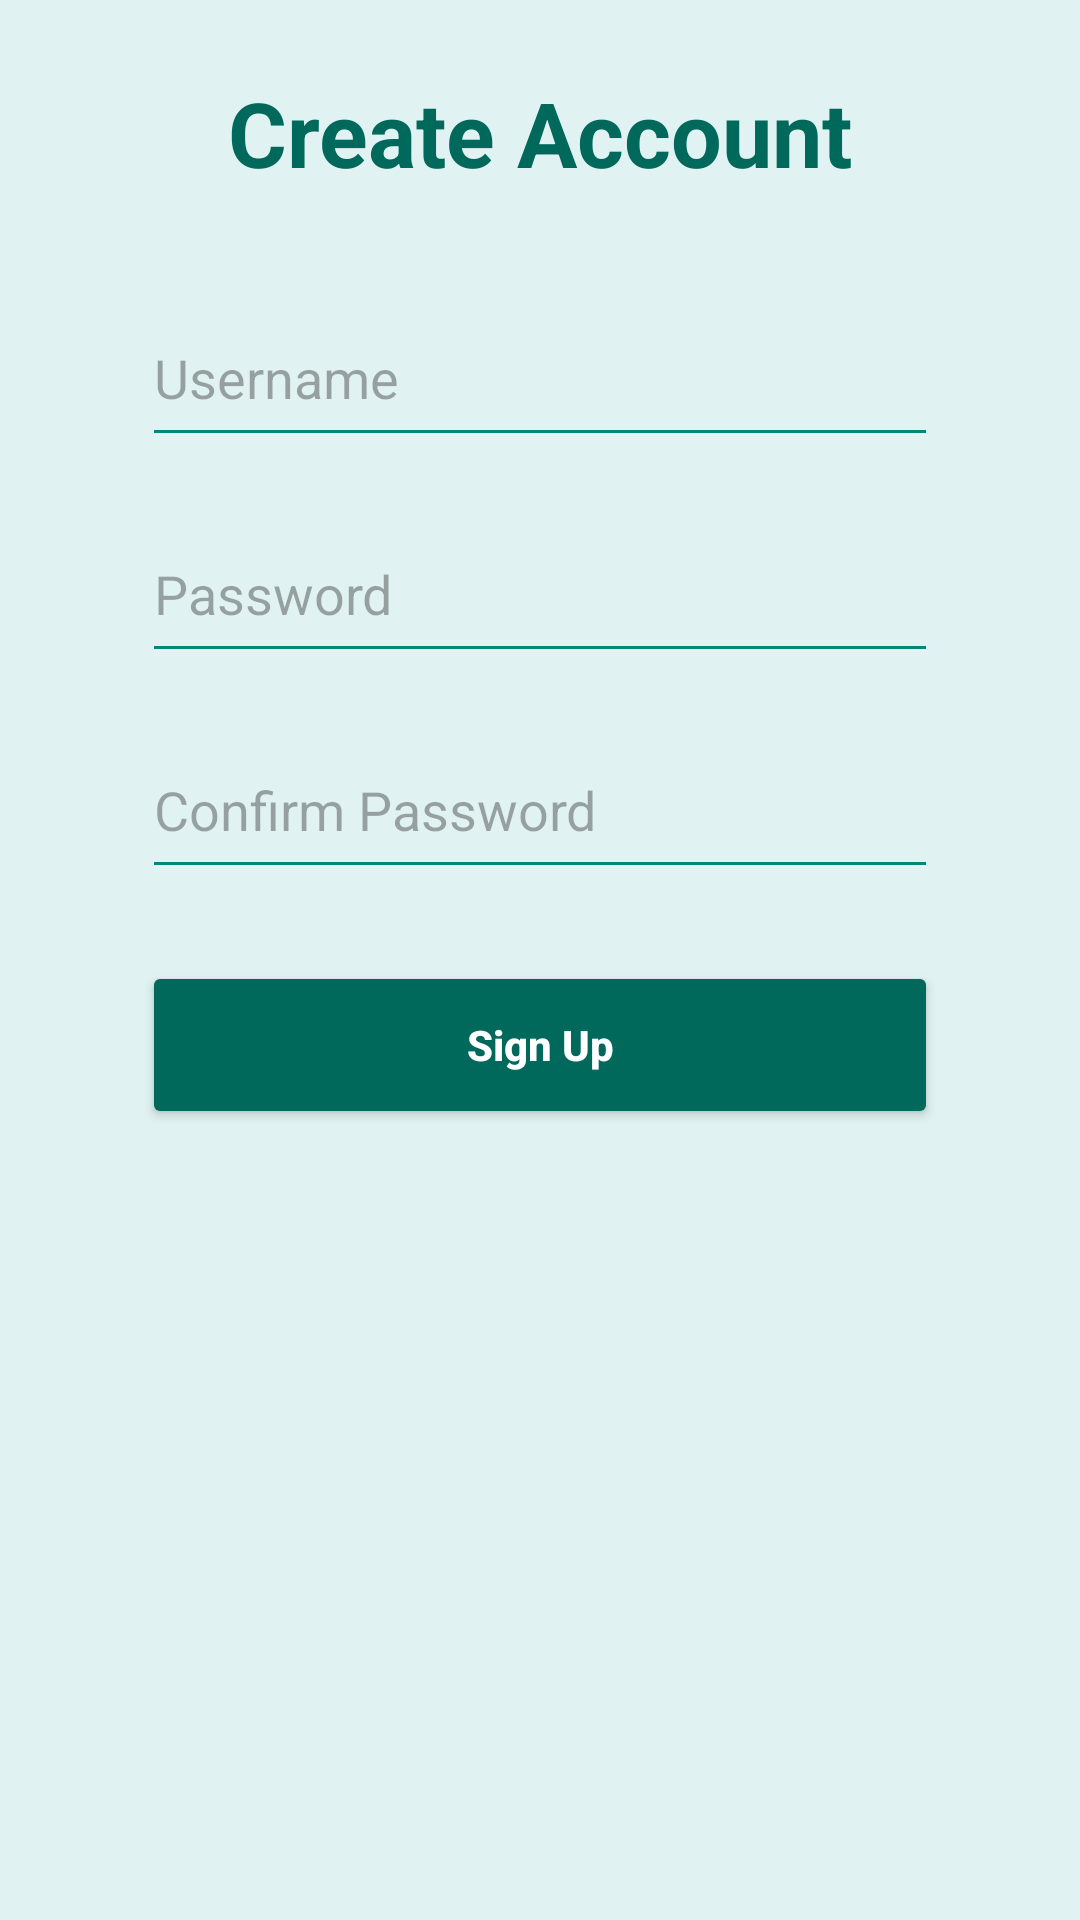

Android layout source for this screen:
<!-- AndroidManifest.xml: application theme Theme.Align -->
<!-- res/layout/activity_signup.xml -->
<?xml version="1.0" encoding="utf-8"?>
<androidx.constraintlayout.widget.ConstraintLayout
        android:id="@+id/main"
        xmlns:android="http://schemas.android.com/apk/res/android"
        xmlns:app="http://schemas.android.com/apk/res-auto"
        android:layout_width="match_parent"
        android:layout_height="match_parent"
        android:background="@color/align_background"
        android:padding="24dp">

    
    <TextView
            android:id="@+id/tvSignupTitle"
            android:layout_width="wrap_content"
            android:layout_height="wrap_content"
            android:text="Create Account"
            android:textSize="30sp"
            android:textStyle="bold"
            android:textColor="@color/align_dark_teal"
            app:layout_constraintTop_toTopOf="parent"
            app:layout_constraintBottom_toTopOf="@id/etNewUsername"
            app:layout_constraintStart_toStartOf="parent"
            app:layout_constraintEnd_toEndOf="parent"
            app:layout_constraintVertical_chainStyle="packed" />

    
    <EditText
            android:id="@+id/etNewUsername"
            android:layout_width="0dp"
            android:layout_height="56dp"
            android:hint="Username"
            android:backgroundTint="@color/align_teal"
            android:layout_marginTop="32dp"
            app:layout_constraintTop_toBottomOf="@id/tvSignupTitle"
            app:layout_constraintStart_toStartOf="parent"
            app:layout_constraintEnd_toEndOf="parent"
            app:layout_constraintWidth_percent="0.85" />

    
    <EditText
            android:id="@+id/etNewPassword"
            android:layout_width="0dp"
            android:layout_height="56dp"
            android:hint="Password"
            android:inputType="textPassword"
            android:backgroundTint="@color/align_teal"
            android:layout_marginTop="16dp"
            app:layout_constraintTop_toBottomOf="@id/etNewUsername"
            app:layout_constraintStart_toStartOf="parent"
            app:layout_constraintEnd_toEndOf="parent"
            app:layout_constraintWidth_percent="0.85" />

    
    <EditText
            android:id="@+id/etConfirmPassword"
            android:layout_width="0dp"
            android:layout_height="56dp"
            android:hint="Confirm Password"
            android:inputType="textPassword"
            android:backgroundTint="@color/align_teal"
            android:layout_marginTop="16dp"
            app:layout_constraintTop_toBottomOf="@id/etNewPassword"
            app:layout_constraintStart_toStartOf="parent"
            app:layout_constraintEnd_toEndOf="parent"
            app:layout_constraintWidth_percent="0.85" />

    
    <Button
            android:id="@+id/btnSignupSubmit"
            android:layout_width="0dp"
            android:layout_height="56dp"
            android:text="Sign Up"
            android:textStyle="bold"
            android:textAllCaps="false"
            android:textColor="@android:color/white"
            android:backgroundTint="@color/align_dark_teal"
            android:layout_marginTop="24dp"
            app:layout_constraintTop_toBottomOf="@id/etConfirmPassword"
            app:layout_constraintStart_toStartOf="parent"
            app:layout_constraintEnd_toEndOf="parent"
            app:layout_constraintWidth_percent="0.85" />

</androidx.constraintlayout.widget.ConstraintLayout>
<!-- resources referenced by this layout -->
<resources>
  <color name="align_background">#E0F2F1</color>
  <color name="align_dark_teal">#00695C</color>
  <color name="align_teal"> #00897B </color>
  <style name="Theme.Align" parent="Base.Theme.Align" />
  <style name="Base.Theme.Align" parent="Theme.Material3.DayNight.NoActionBar">
          
          
      </style>
</resources>
